6-way image classification set "data" from GitHub (rishireddy1122/waste-classification); label vocabulary: cardboard, glass, litter, metal, paper, plastic.

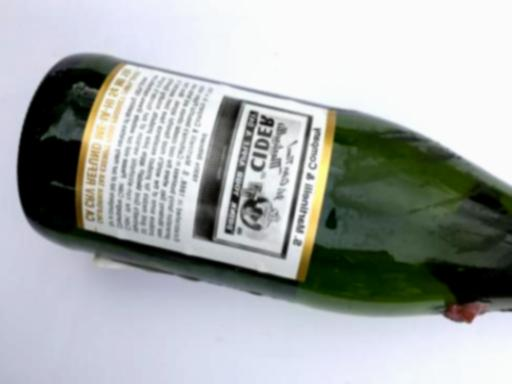
Label: glass

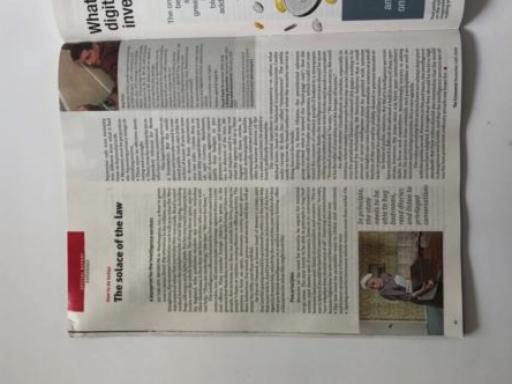
Label: paper

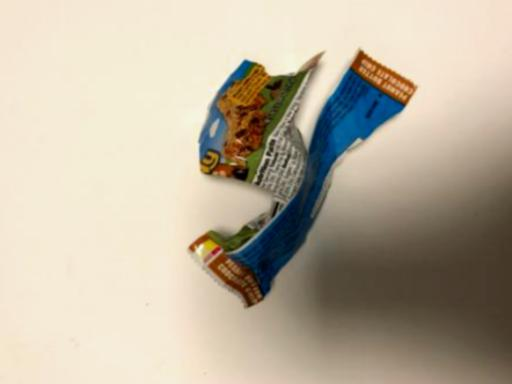
Label: litter

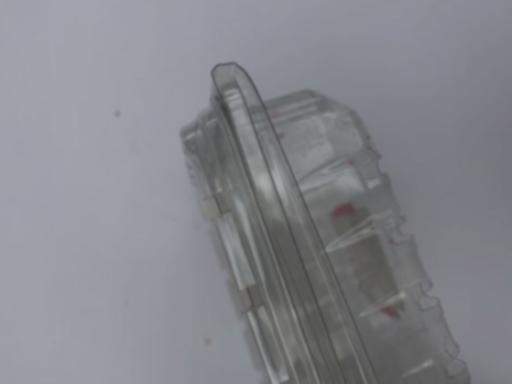
Label: plastic

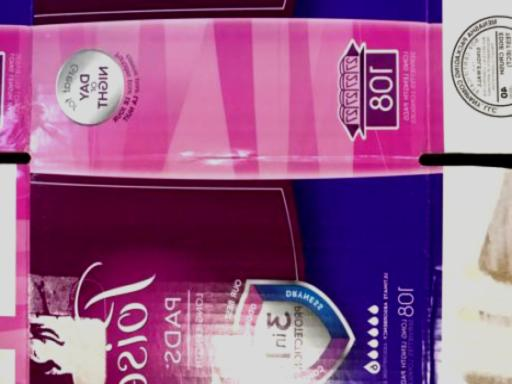
Label: cardboard

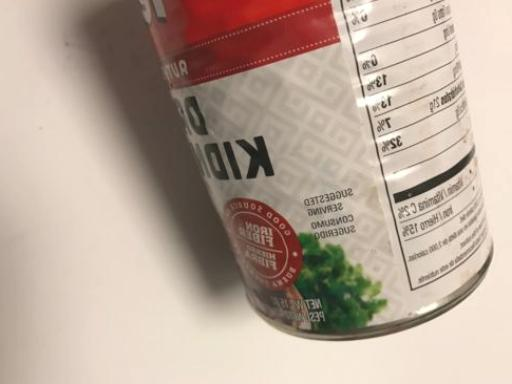
Label: metal
